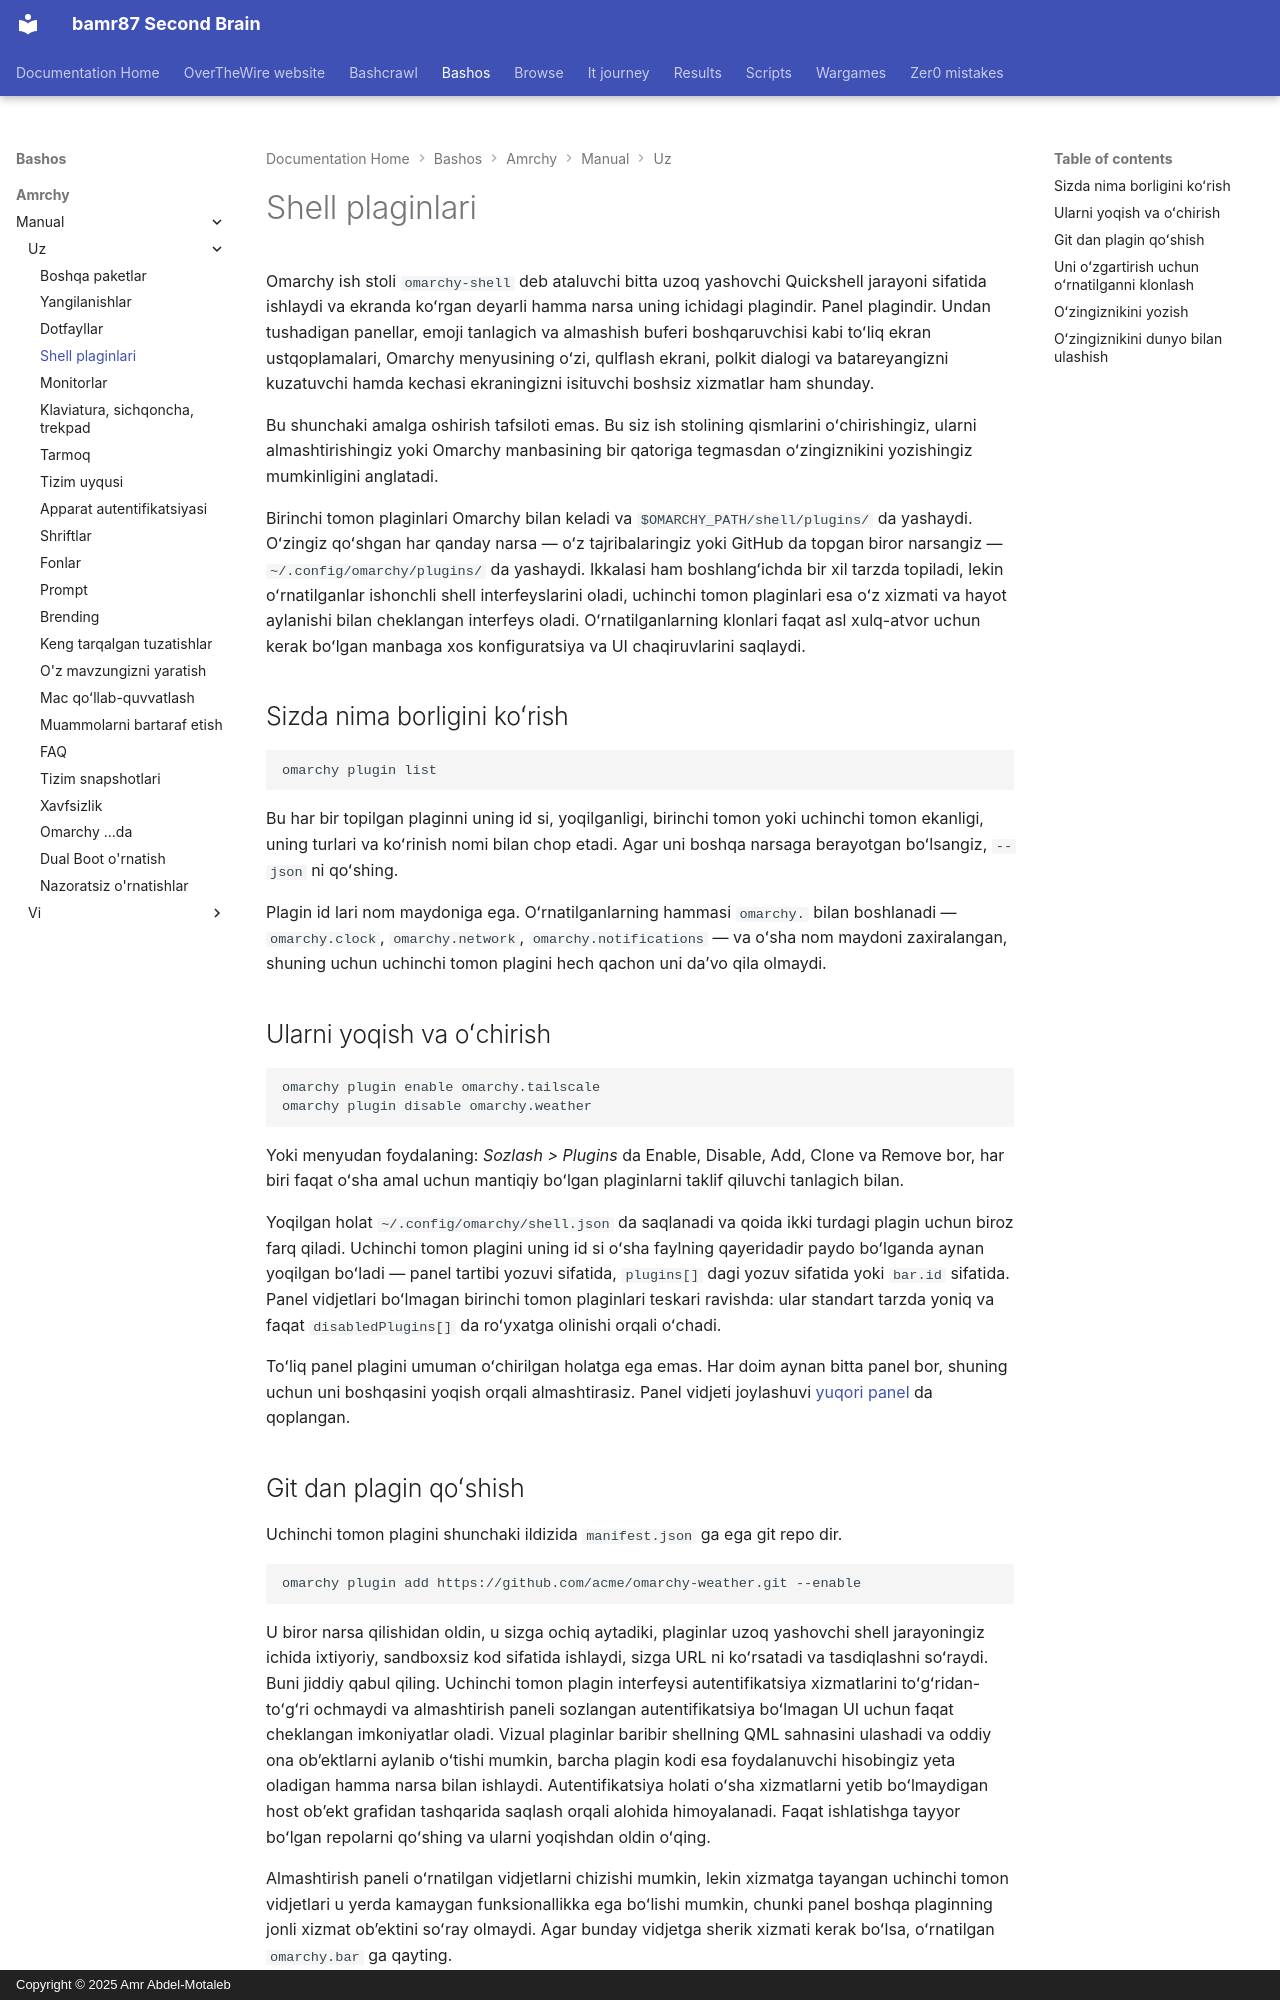

repository: bamr87/README · page: bashos/amrchy/manual/uz/32-shell-plugins/index.html · generator: mkdocs · copyright: Copyright © 2025 Amr Abdel-Motaleb

---
source_file: amrchy/manual/uz/32-shell-plugins.md
source_repo: bamr87/bashos
source_url: https://github.com/bamr87/bashos/blob/main/amrchy/manual/uz/32-shell-plugins.md
title: Shell plaginlari
---
# Shell plaginlari

Omarchy ish stoli `omarchy-shell` deb ataluvchi bitta uzoq yashovchi Quickshell jarayoni sifatida ishlaydi va ekranda koʻrgan deyarli hamma narsa uning ichidagi plagindir. Panel plagindir. Undan tushadigan panellar, emoji tanlagich va almashish buferi boshqaruvchisi kabi toʻliq ekran ustqoplamalari, Omarchy menyusining oʻzi, qulflash ekrani, polkit dialogi va batareyangizni kuzatuvchi hamda kechasi ekraningizni isituvchi boshsiz xizmatlar ham shunday.

Bu shunchaki amalga oshirish tafsiloti emas. Bu siz ish stolining qismlarini oʻchirishingiz, ularni almashtirishingiz yoki Omarchy manbasining bir qatoriga tegmasdan oʻzingiznikini yozishingiz mumkinligini anglatadi.

Birinchi tomon plaginlari Omarchy bilan keladi va `$OMARCHY_PATH/shell/plugins/` da yashaydi. Oʻzingiz qoʻshgan har qanday narsa — oʻz tajribalaringiz yoki GitHub da topgan biror narsangiz — `~/.config/omarchy/plugins/` da yashaydi. Ikkalasi ham boshlangʻichda bir xil tarzda topiladi, lekin oʻrnatilganlar ishonchli shell interfeyslarini oladi, uchinchi tomon plaginlari esa oʻz xizmati va hayot aylanishi bilan cheklangan interfeys oladi. Oʻrnatilganlarning klonlari faqat asl xulq-atvor uchun kerak boʻlgan manbaga xos konfiguratsiya va UI chaqiruvlarini saqlaydi.

## Sizda nima borligini koʻrish

```
omarchy plugin list
```

Bu har bir topilgan plaginni uning id si, yoqilganligi, birinchi tomon yoki uchinchi tomon ekanligi, uning turlari va koʻrinish nomi bilan chop etadi. Agar uni boshqa narsaga berayotgan boʻlsangiz, `--json` ni qoʻshing.

Plagin id lari nom maydoniga ega. Oʻrnatilganlarning hammasi `omarchy.` bilan boshlanadi — `omarchy.clock`, `omarchy.network`, `omarchy.notifications` — va oʻsha nom maydoni zaxiralangan, shuning uchun uchinchi tomon plagini hech qachon uni daʼvo qila olmaydi.

## Ularni yoqish va oʻchirish

```
omarchy plugin enable omarchy.tailscale
omarchy plugin disable omarchy.weather
```

Yoki menyudan foydalaning: _Sozlash > Plugins_ da Enable, Disable, Add, Clone va Remove bor, har biri faqat oʻsha amal uchun mantiqiy boʻlgan plaginlarni taklif qiluvchi tanlagich bilan.

Yoqilgan holat `~/.config/omarchy/shell.json` da saqlanadi va qoida ikki turdagi plagin uchun biroz farq qiladi. Uchinchi tomon plagini uning id si oʻsha faylning qayeridadir paydo boʻlganda aynan yoqilgan boʻladi — panel tartibi yozuvi sifatida, `plugins[]` dagi yozuv sifatida yoki `bar.id` sifatida. Panel vidjetlari boʻlmagan birinchi tomon plaginlari teskari ravishda: ular standart tarzda yoniq va faqat `disabledPlugins[]` da roʻyxatga olinishi orqali oʻchadi.

Toʻliq panel plagini umuman oʻchirilgan holatga ega emas. Har doim aynan bitta panel bor, shuning uchun uni boshqasini yoqish orqali almashtirasiz. Panel vidjeti joylashuvi [yuqori panel](05-the-top-bar.md) da qoplangan.
